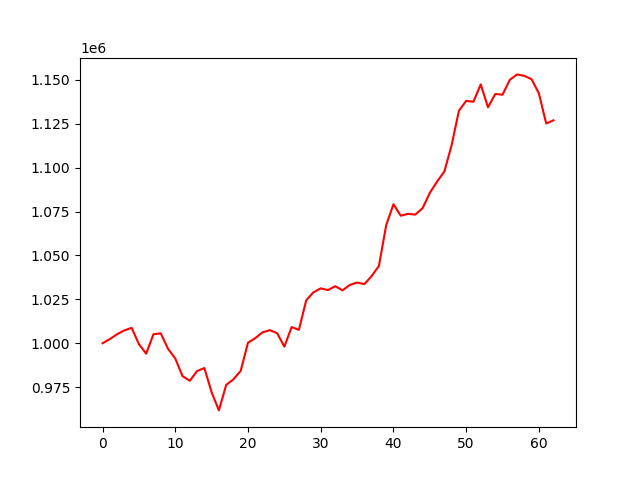

The file beside this chart, header and first rows:
account_value, date, daily_return
1000000, 2023-10-05, 
1002366, 2023-10-06, 0.002366
1005162, 2023-10-09, 0.00279
1007334, 2023-10-10, 0.00216
1008783, 2023-10-11, 0.001439
999529, 2023-10-12, -0.009174
994073, 2023-10-13, -0.005458
1005132, 2023-10-16, 0.01112
1005668, 2023-10-17, 0.0005333
996899, 2023-10-18, -0.00872
991330, 2023-10-19, -0.005586
981280, 2023-10-20, -0.01014
978660, 2023-10-23, -0.00267
984186, 2023-10-24, 0.005647
985909, 2023-10-25, 0.001751
972119, 2023-10-26, -0.01399
961789, 2023-10-27, -0.01063
976297, 2023-10-30, 0.01508
979464, 2023-10-31, 0.003244
984356, 2023-11-01, 0.004994
1000351, 2023-11-02, 0.01625
1002924, 2023-11-03, 0.002572
1006227, 2023-11-06, 0.003293
1007473, 2023-11-07, 0.001239
1005771, 2023-11-08, -0.001689
998079, 2023-11-09, -0.007648
1009223, 2023-11-10, 0.01117
1007632, 2023-11-13, -0.001577
1024443, 2023-11-14, 0.01668
1028995, 2023-11-15, 0.004444
1031270, 2023-11-16, 0.002211
1030292, 2023-11-17, -0.0009476
1032476, 2023-11-20, 0.002119
1030147, 2023-11-21, -0.002256
1033211, 2023-11-22, 0.002975
1034575, 2023-11-24, 0.00132
1033681, 2023-11-27, -0.0008644
1038245, 2023-11-28, 0.004415
1044037, 2023-11-29, 0.005579
1067173, 2023-11-30, 0.02216
1079163, 2023-12-01, 0.01124
1072632, 2023-12-04, -0.006053
1073678, 2023-12-05, 0.0009757
1073251, 2023-12-06, -0.0003984
1076867, 2023-12-07, 0.00337
1085630, 2023-12-08, 0.008137
1092047, 2023-12-11, 0.005911
1097801, 2023-12-12, 0.005269
1112826, 2023-12-13, 0.01369
1132349, 2023-12-14, 0.01754
1137982, 2023-12-15, 0.004975
1137507, 2023-12-18, -0.0004177
1147388, 2023-12-19, 0.008687
1134319, 2023-12-20, -0.01139
1141910, 2023-12-21, 0.006692
1141510, 2023-12-22, -0.0003498
1149965, 2023-12-26, 0.007407
1153069, 2023-12-27, 0.002699
1152233, 2023-12-28, -0.0007248
1150292, 2023-12-29, -0.001685
... 3 more rows
